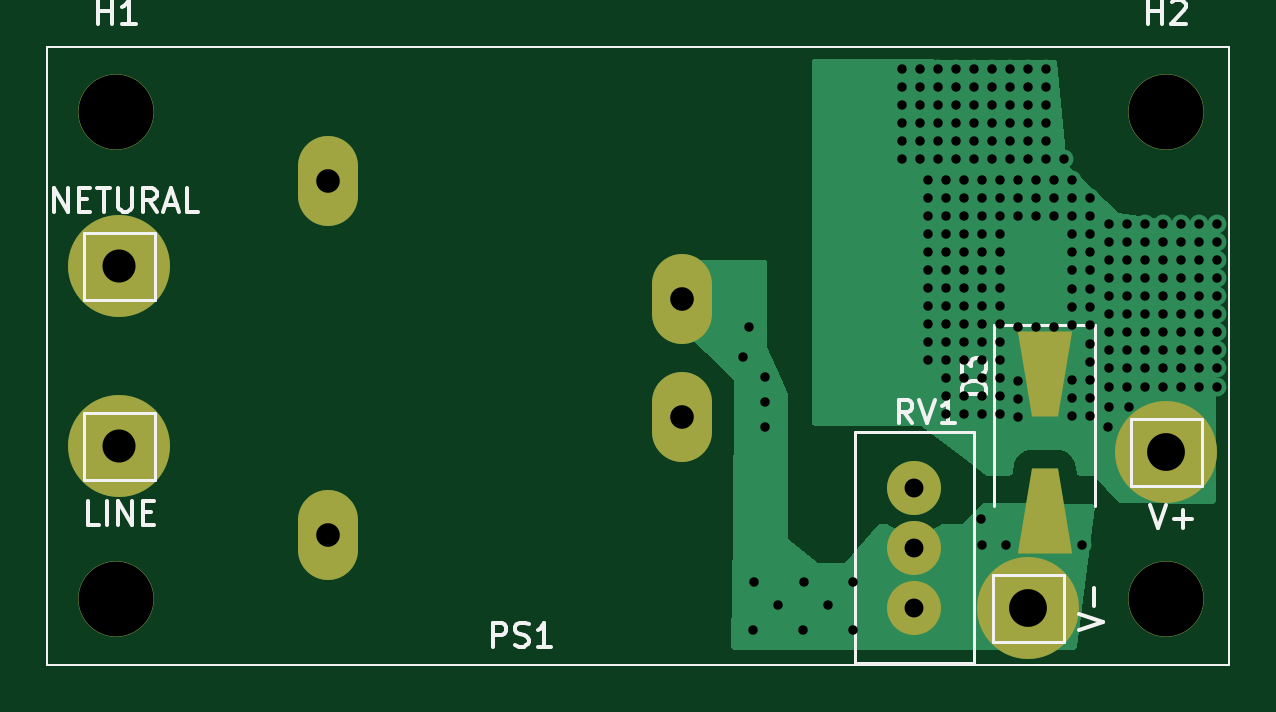
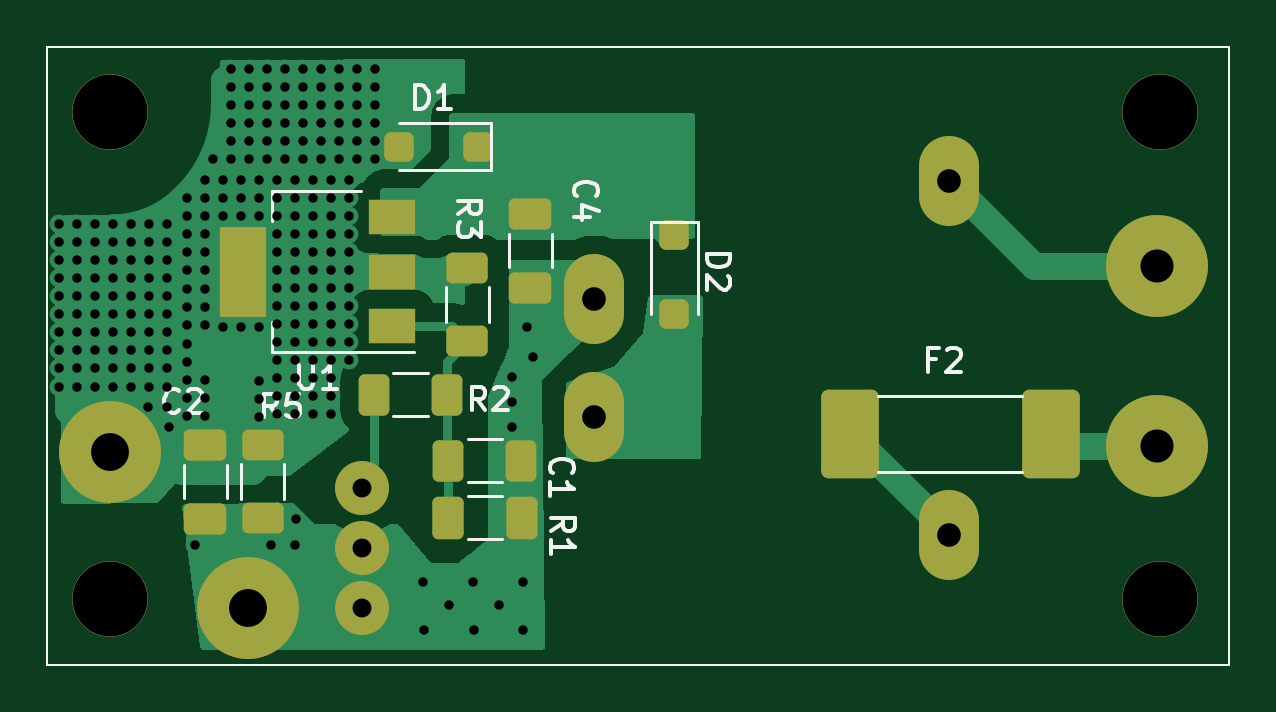
Circuit board: 10 layer files. Board 50.0 x 26.2 mm.
- bottom_copper: VTVMbattElim-B_Cu.gbr (24507 bytes)
- bottom_mask: VTVMbattElim-B_Mask.gbr (3585 bytes)
- paste: VTVMbattElim-B_Paste.gbr (2932 bytes)
- bottom_silk: VTVMbattElim-B_Silkscreen.gbr (12285 bytes)
- outline: VTVMbattElim-Edge_Cuts.gbr (635 bytes)
- top_copper: VTVMbattElim-F_Cu.gbr (12214 bytes)
- top_mask: VTVMbattElim-F_Mask.gbr (1945 bytes)
- top_silk: VTVMbattElim-F_Silkscreen.gbr (8752 bytes)
- drill: VTVMbattElim-NPTH.drl (398 bytes)
- drill: VTVMbattElim-PTH.drl (4186 bytes)

=== bottom_copper: VTVMbattElim-B_Cu.gbr (24507 bytes, source omitted) ===
=== bottom_mask: VTVMbattElim-B_Mask.gbr ===
%TF.GenerationSoftware,KiCad,Pcbnew,8.0.0~rc1*%
%TF.CreationDate,2024-01-16T05:38:03-05:00*%
%TF.ProjectId,VTVMbattElim,5654564d-6261-4747-9445-6c696d2e6b69,rev?*%
%TF.SameCoordinates,PX68860e8PY35c5de8*%
%TF.FileFunction,Soldermask,Bot*%
%TF.FilePolarity,Negative*%
%FSLAX46Y46*%
G04 Gerber Fmt 4.6, Leading zero omitted, Abs format (unit mm)*
G04 Created by KiCad (PCBNEW 8.0.0~rc1) date 2024-01-16 05:38:03*
%MOMM*%
%LPD*%
G01*
G04 APERTURE LIST*
G04 Aperture macros list*
%AMRoundRect*
0 Rectangle with rounded corners*
0 $1 Rounding radius*
0 $2 $3 $4 $5 $6 $7 $8 $9 X,Y pos of 4 corners*
0 Add a 4 corners polygon primitive as box body*
4,1,4,$2,$3,$4,$5,$6,$7,$8,$9,$2,$3,0*
0 Add four circle primitives for the rounded corners*
1,1,$1+$1,$2,$3*
1,1,$1+$1,$4,$5*
1,1,$1+$1,$6,$7*
1,1,$1+$1,$8,$9*
0 Add four rect primitives between the rounded corners*
20,1,$1+$1,$2,$3,$4,$5,0*
20,1,$1+$1,$4,$5,$6,$7,0*
20,1,$1+$1,$6,$7,$8,$9,0*
20,1,$1+$1,$8,$9,$2,$3,0*%
G04 Aperture macros list end*
%ADD10C,3.200000*%
%ADD11C,2.286000*%
%ADD12C,4.318000*%
%ADD13O,2.540000X3.810000*%
%ADD14RoundRect,0.250000X-0.625000X0.400000X-0.625000X-0.400000X0.625000X-0.400000X0.625000X0.400000X0*%
%ADD15RoundRect,0.304800X-0.914400X-1.570200X0.914400X-1.570200X0.914400X1.570200X-0.914400X1.570200X0*%
%ADD16RoundRect,0.250000X-0.400000X-0.625000X0.400000X-0.625000X0.400000X0.625000X-0.400000X0.625000X0*%
%ADD17RoundRect,0.250000X-0.650000X0.412500X-0.650000X-0.412500X0.650000X-0.412500X0.650000X0.412500X0*%
%ADD18RoundRect,0.250000X0.400000X0.625000X-0.400000X0.625000X-0.400000X-0.625000X0.400000X-0.625000X0*%
%ADD19RoundRect,0.284091X-0.340909X0.340909X-0.340909X-0.340909X0.340909X-0.340909X0.340909X0.340909X0*%
%ADD20RoundRect,0.250000X0.412500X0.650000X-0.412500X0.650000X-0.412500X-0.650000X0.412500X-0.650000X0*%
%ADD21R,2.000000X1.500000*%
%ADD22R,2.000000X3.800000*%
%ADD23RoundRect,0.284091X-0.340909X-0.340909X0.340909X-0.340909X0.340909X0.340909X-0.340909X0.340909X0*%
%TA.AperFunction,Profile*%
%ADD24C,0.100000*%
%TD*%
G04 APERTURE END LIST*
D10*
%TO.C,H4*%
X2921000Y-23396400D03*
%TD*%
D11*
%TO.C,RV1*%
X36703000Y-18669000D03*
X36703000Y-21209000D03*
X36703000Y-23749000D03*
%TD*%
D12*
%TO.C,TP2*%
X3048000Y-16891000D03*
%TD*%
%TO.C,TP1*%
X3048000Y-9271000D03*
%TD*%
D10*
%TO.C,H2*%
X47371000Y-2771600D03*
%TD*%
D13*
%TO.C,PS1*%
X11882120Y-20667980D03*
X11882120Y-5671820D03*
X26878280Y-15671800D03*
X26878280Y-10668000D03*
%TD*%
D12*
%TO.C,TP4*%
X41529000Y-23749000D03*
%TD*%
D10*
%TO.C,H1*%
X2921000Y-2771600D03*
%TD*%
D12*
%TO.C,TP3*%
X47371000Y-17145000D03*
%TD*%
D10*
%TO.C,H3*%
X47371000Y-23396400D03*
%TD*%
D14*
%TO.C,R5*%
X40920000Y-16865000D03*
X40920000Y-19965000D03*
%TD*%
D15*
%TO.C,F2*%
X7561000Y-16383000D03*
X16061000Y-16383000D03*
%TD*%
D16*
%TO.C,R2*%
X33121000Y-14732000D03*
X36221000Y-14732000D03*
%TD*%
D17*
%TO.C,C2*%
X43345500Y-16852500D03*
X43345500Y-19977500D03*
%TD*%
D18*
%TO.C,R1*%
X33072000Y-17526000D03*
X29972000Y-17526000D03*
%TD*%
D17*
%TO.C,C4*%
X29591000Y-7073500D03*
X29591000Y-10198500D03*
%TD*%
D19*
%TO.C,D2*%
X23495000Y-7975600D03*
X23495000Y-11328400D03*
%TD*%
D20*
%TO.C,C1*%
X33084500Y-19951500D03*
X29959500Y-19951500D03*
%TD*%
D21*
%TO.C,U1*%
X35458000Y-11825000D03*
X35458000Y-9525000D03*
D22*
X41758000Y-9525000D03*
D21*
X35458000Y-7225000D03*
%TD*%
D23*
%TO.C,D1*%
X31813100Y-4229500D03*
X35165900Y-4229500D03*
%TD*%
D14*
%TO.C,R3*%
X32258000Y-9372000D03*
X32258000Y-12472000D03*
%TD*%
D24*
X50038000Y-26162000D02*
X0Y-26162000D01*
X0Y0D02*
X50038000Y0D01*
X0Y-26162000D02*
X0Y0D01*
X50038000Y0D02*
X50038000Y-26162000D01*
M02*

=== paste: VTVMbattElim-B_Paste.gbr (2932 bytes, source withheld) ===
=== bottom_silk: VTVMbattElim-B_Silkscreen.gbr (12285 bytes, source omitted) ===
=== outline: VTVMbattElim-Edge_Cuts.gbr ===
%TF.GenerationSoftware,KiCad,Pcbnew,8.0.0~rc1*%
%TF.CreationDate,2024-01-16T05:38:03-05:00*%
%TF.ProjectId,VTVMbattElim,5654564d-6261-4747-9445-6c696d2e6b69,rev?*%
%TF.SameCoordinates,PX68860e8PY35c5de8*%
%TF.FileFunction,Profile,NP*%
%FSLAX46Y46*%
G04 Gerber Fmt 4.6, Leading zero omitted, Abs format (unit mm)*
G04 Created by KiCad (PCBNEW 8.0.0~rc1) date 2024-01-16 05:38:03*
%MOMM*%
%LPD*%
G01*
G04 APERTURE LIST*
%TA.AperFunction,Profile*%
%ADD10C,0.100000*%
%TD*%
G04 APERTURE END LIST*
D10*
X50038000Y-26162000D02*
X0Y-26162000D01*
X0Y0D02*
X50038000Y0D01*
X0Y-26162000D02*
X0Y0D01*
X50038000Y0D02*
X50038000Y-26162000D01*
M02*

=== top_copper: VTVMbattElim-F_Cu.gbr (12214 bytes, source omitted) ===
=== top_mask: VTVMbattElim-F_Mask.gbr ===
%TF.GenerationSoftware,KiCad,Pcbnew,8.0.0~rc1*%
%TF.CreationDate,2024-01-16T05:38:03-05:00*%
%TF.ProjectId,VTVMbattElim,5654564d-6261-4747-9445-6c696d2e6b69,rev?*%
%TF.SameCoordinates,PX68860e8PY35c5de8*%
%TF.FileFunction,Soldermask,Top*%
%TF.FilePolarity,Negative*%
%FSLAX46Y46*%
G04 Gerber Fmt 4.6, Leading zero omitted, Abs format (unit mm)*
G04 Created by KiCad (PCBNEW 8.0.0~rc1) date 2024-01-16 05:38:03*
%MOMM*%
%LPD*%
G01*
G04 APERTURE LIST*
G04 Aperture macros list*
%AMOutline4P*
0 Free polygon, 4 corners , with rotation*
0 The origin of the aperture is its center*
0 number of corners: always 4*
0 $1 to $8 corner X, Y*
0 $9 Rotation angle, in degrees counterclockwise*
0 create outline with 4 corners*
4,1,4,$1,$2,$3,$4,$5,$6,$7,$8,$1,$2,$9*%
G04 Aperture macros list end*
%ADD10C,3.200000*%
%ADD11C,2.286000*%
%ADD12C,4.318000*%
%ADD13O,2.540000X3.810000*%
%ADD14Outline4P,-1.800000X-1.150000X1.800000X-0.550000X1.800000X0.550000X-1.800000X1.150000X270.000000*%
%ADD15Outline4P,-1.800000X-1.150000X1.800000X-0.550000X1.800000X0.550000X-1.800000X1.150000X90.000000*%
%TA.AperFunction,Profile*%
%ADD16C,0.100000*%
%TD*%
G04 APERTURE END LIST*
D10*
%TO.C,H4*%
X2921000Y-23396400D03*
%TD*%
D11*
%TO.C,RV1*%
X36703000Y-18669000D03*
X36703000Y-21209000D03*
X36703000Y-23749000D03*
%TD*%
D12*
%TO.C,TP2*%
X3048000Y-16891000D03*
%TD*%
%TO.C,TP1*%
X3048000Y-9271000D03*
%TD*%
D10*
%TO.C,H2*%
X47371000Y-2771600D03*
%TD*%
D13*
%TO.C,PS1*%
X11882120Y-20667980D03*
X11882120Y-5671820D03*
X26878280Y-15671800D03*
X26878280Y-10668000D03*
%TD*%
D12*
%TO.C,TP4*%
X41529000Y-23749000D03*
%TD*%
D10*
%TO.C,H1*%
X2921000Y-2771600D03*
%TD*%
D12*
%TO.C,TP3*%
X47371000Y-17145000D03*
%TD*%
D10*
%TO.C,H3*%
X47371000Y-23396400D03*
%TD*%
D14*
%TO.C,D3*%
X42214800Y-13859600D03*
D15*
X42214800Y-19659600D03*
%TD*%
D16*
X50038000Y-26162000D02*
X0Y-26162000D01*
X0Y0D02*
X50038000Y0D01*
X0Y-26162000D02*
X0Y0D01*
X50038000Y0D02*
X50038000Y-26162000D01*
M02*

=== top_silk: VTVMbattElim-F_Silkscreen.gbr (8752 bytes, source omitted) ===
=== drill: VTVMbattElim-NPTH.drl ===
M48
; DRILL file {KiCad 8.0.0~rc1} date 2024-01-16T05:38:01-0500
; FORMAT={-:-/ absolute / inch / decimal}
; #@! TF.CreationDate,2024-01-16T05:38:01-05:00
; #@! TF.GenerationSoftware,Kicad,Pcbnew,8.0.0~rc1
; #@! TF.FileFunction,NonPlated,1,2,NPTH
FMAT,2
INCH
; #@! TA.AperFunction,NonPlated,NPTH,ComponentDrill
T1C0.1250
%
G90
G05
T1
X0.115Y-0.1091
X0.115Y-0.9211
X1.865Y-0.1091
X1.865Y-0.9211
M30

=== drill: VTVMbattElim-PTH.drl ===
M48
; DRILL file {KiCad 8.0.0~rc1} date 2024-01-16T05:38:01-0500
; FORMAT={-:-/ absolute / inch / decimal}
; #@! TF.CreationDate,2024-01-16T05:38:01-05:00
; #@! TF.GenerationSoftware,Kicad,Pcbnew,8.0.0~rc1
; #@! TF.FileFunction,Plated,1,2,PTH
FMAT,2
INCH
; #@! TA.AperFunction,Plated,PTH,ViaDrill
T1C0.0157
; #@! TA.AperFunction,Plated,PTH,ComponentDrill
T2C0.0315
; #@! TA.AperFunction,Plated,PTH,ComponentDrill
T3C0.0394
; #@! TA.AperFunction,Plated,PTH,ComponentDrill
T4C0.0551
; #@! TA.AperFunction,Plated,PTH,ComponentDrill
T5C0.0630
%
G90
G05
T1
X1.16Y-0.518
X1.17Y-0.468
X1.1766Y-0.9719
X1.1778Y-0.8925
X1.196Y-0.5512
X1.196Y-0.5926
X1.196Y-0.634
X1.218Y-0.9301
X1.2594Y-0.9719
X1.2606Y-0.8925
X1.3008Y-0.9301
X1.3422Y-0.9719
X1.3434Y-0.8925
X1.424Y-0.038
X1.424Y-0.068
X1.424Y-0.098
X1.424Y-0.128
X1.424Y-0.158
X1.424Y-0.188
X1.454Y-0.038
X1.454Y-0.068
X1.454Y-0.098
X1.454Y-0.128
X1.454Y-0.158
X1.454Y-0.188
X1.468Y-0.222
X1.468Y-0.252
X1.468Y-0.282
X1.468Y-0.312
X1.468Y-0.342
X1.468Y-0.372
X1.468Y-0.402
X1.468Y-0.432
X1.468Y-0.462
X1.468Y-0.492
X1.468Y-0.522
X1.484Y-0.038
X1.484Y-0.068
X1.484Y-0.098
X1.484Y-0.128
X1.484Y-0.158
X1.484Y-0.188
X1.498Y-0.222
X1.498Y-0.252
X1.498Y-0.282
X1.498Y-0.312
X1.498Y-0.342
X1.498Y-0.372
X1.498Y-0.402
X1.498Y-0.432
X1.498Y-0.462
X1.498Y-0.492
X1.498Y-0.522
X1.498Y-0.552
X1.498Y-0.582
X1.498Y-0.612
X1.514Y-0.038
X1.514Y-0.068
X1.514Y-0.098
X1.514Y-0.128
X1.514Y-0.158
X1.514Y-0.188
X1.528Y-0.222
X1.528Y-0.252
X1.528Y-0.282
X1.528Y-0.312
X1.528Y-0.342
X1.528Y-0.372
X1.528Y-0.402
X1.528Y-0.432
X1.528Y-0.462
X1.528Y-0.492
X1.528Y-0.522
X1.528Y-0.552
X1.528Y-0.582
X1.528Y-0.612
X1.544Y-0.038
X1.544Y-0.068
X1.544Y-0.098
X1.544Y-0.128
X1.544Y-0.158
X1.544Y-0.188
X1.556Y-0.788
X1.5577Y-0.8309
X1.558Y-0.222
X1.558Y-0.252
X1.558Y-0.282
X1.558Y-0.312
X1.558Y-0.342
X1.558Y-0.372
X1.558Y-0.402
X1.558Y-0.432
X1.558Y-0.462
X1.558Y-0.492
X1.558Y-0.522
X1.558Y-0.552
X1.558Y-0.582
X1.558Y-0.612
X1.574Y-0.038
X1.574Y-0.068
X1.574Y-0.098
X1.574Y-0.128
X1.574Y-0.158
X1.574Y-0.188
X1.588Y-0.222
X1.588Y-0.252
X1.588Y-0.282
X1.588Y-0.312
X1.588Y-0.342
X1.588Y-0.372
X1.588Y-0.402
X1.588Y-0.432
X1.588Y-0.462
X1.588Y-0.492
X1.588Y-0.522
X1.588Y-0.552
X1.588Y-0.582
X1.588Y-0.612
X1.5971Y-0.8309
X1.604Y-0.038
X1.604Y-0.068
X1.604Y-0.098
X1.604Y-0.128
X1.604Y-0.158
X1.604Y-0.188
X1.618Y-0.222
X1.618Y-0.252
X1.618Y-0.282
X1.618Y-0.468
X1.618Y-0.558
X1.618Y-0.588
X1.618Y-0.618
X1.634Y-0.038
X1.634Y-0.068
X1.634Y-0.098
X1.634Y-0.128
X1.634Y-0.158
X1.634Y-0.188
X1.648Y-0.222
X1.648Y-0.252
X1.648Y-0.282
X1.648Y-0.468
X1.664Y-0.038
X1.664Y-0.068
X1.664Y-0.098
X1.664Y-0.128
X1.664Y-0.158
X1.664Y-0.188
X1.678Y-0.222
X1.678Y-0.252
X1.678Y-0.282
X1.678Y-0.468
X1.694Y-0.188
X1.708Y-0.222
X1.708Y-0.252
X1.708Y-0.282
X1.708Y-0.312
X1.708Y-0.342
X1.708Y-0.372
X1.708Y-0.404
X1.708Y-0.434
X1.708Y-0.464
X1.708Y-0.556
X1.708Y-0.586
X1.708Y-0.616
X1.724Y-0.83
X1.738Y-0.252
X1.738Y-0.282
X1.738Y-0.312
X1.738Y-0.342
X1.738Y-0.372
X1.738Y-0.404
X1.738Y-0.434
X1.738Y-0.464
X1.738Y-0.496
X1.738Y-0.526
X1.738Y-0.556
X1.738Y-0.586
X1.738Y-0.616
X1.768Y-0.634
X1.77Y-0.296
X1.77Y-0.326
X1.77Y-0.356
X1.77Y-0.386
X1.77Y-0.416
X1.77Y-0.446
X1.77Y-0.476
X1.77Y-0.506
X1.77Y-0.536
X1.77Y-0.568
X1.77Y-0.6
X1.8Y-0.296
X1.8Y-0.326
X1.8Y-0.356
X1.8Y-0.386
X1.8Y-0.416
X1.8Y-0.446
X1.8Y-0.476
X1.8Y-0.506
X1.8Y-0.536
X1.8Y-0.568
X1.802Y-0.6
X1.83Y-0.296
X1.83Y-0.326
X1.83Y-0.356
X1.83Y-0.386
X1.83Y-0.416
X1.83Y-0.446
X1.83Y-0.476
X1.83Y-0.506
X1.83Y-0.536
X1.83Y-0.568
X1.86Y-0.296
X1.86Y-0.326
X1.86Y-0.356
X1.86Y-0.386
X1.86Y-0.416
X1.86Y-0.446
X1.86Y-0.476
X1.86Y-0.506
X1.86Y-0.536
X1.86Y-0.568
X1.89Y-0.296
X1.89Y-0.326
X1.89Y-0.356
X1.89Y-0.386
X1.89Y-0.416
X1.89Y-0.446
X1.89Y-0.476
X1.89Y-0.506
X1.89Y-0.536
X1.89Y-0.568
X1.92Y-0.296
X1.92Y-0.326
X1.92Y-0.356
X1.92Y-0.386
X1.92Y-0.416
X1.92Y-0.446
X1.92Y-0.476
X1.92Y-0.506
X1.92Y-0.536
X1.92Y-0.568
X1.95Y-0.296
X1.95Y-0.326
X1.95Y-0.356
X1.95Y-0.386
X1.95Y-0.416
X1.95Y-0.446
X1.95Y-0.476
X1.95Y-0.506
X1.95Y-0.536
X1.95Y-0.568
T2
X1.445Y-0.735
X1.445Y-0.835
X1.445Y-0.935
T3
X0.4678Y-0.2233
X0.4678Y-0.8137
X1.0582Y-0.42
X1.0582Y-0.617
T4
X0.12Y-0.365
X0.12Y-0.665
T5
X1.635Y-0.935
X1.865Y-0.675
M30

